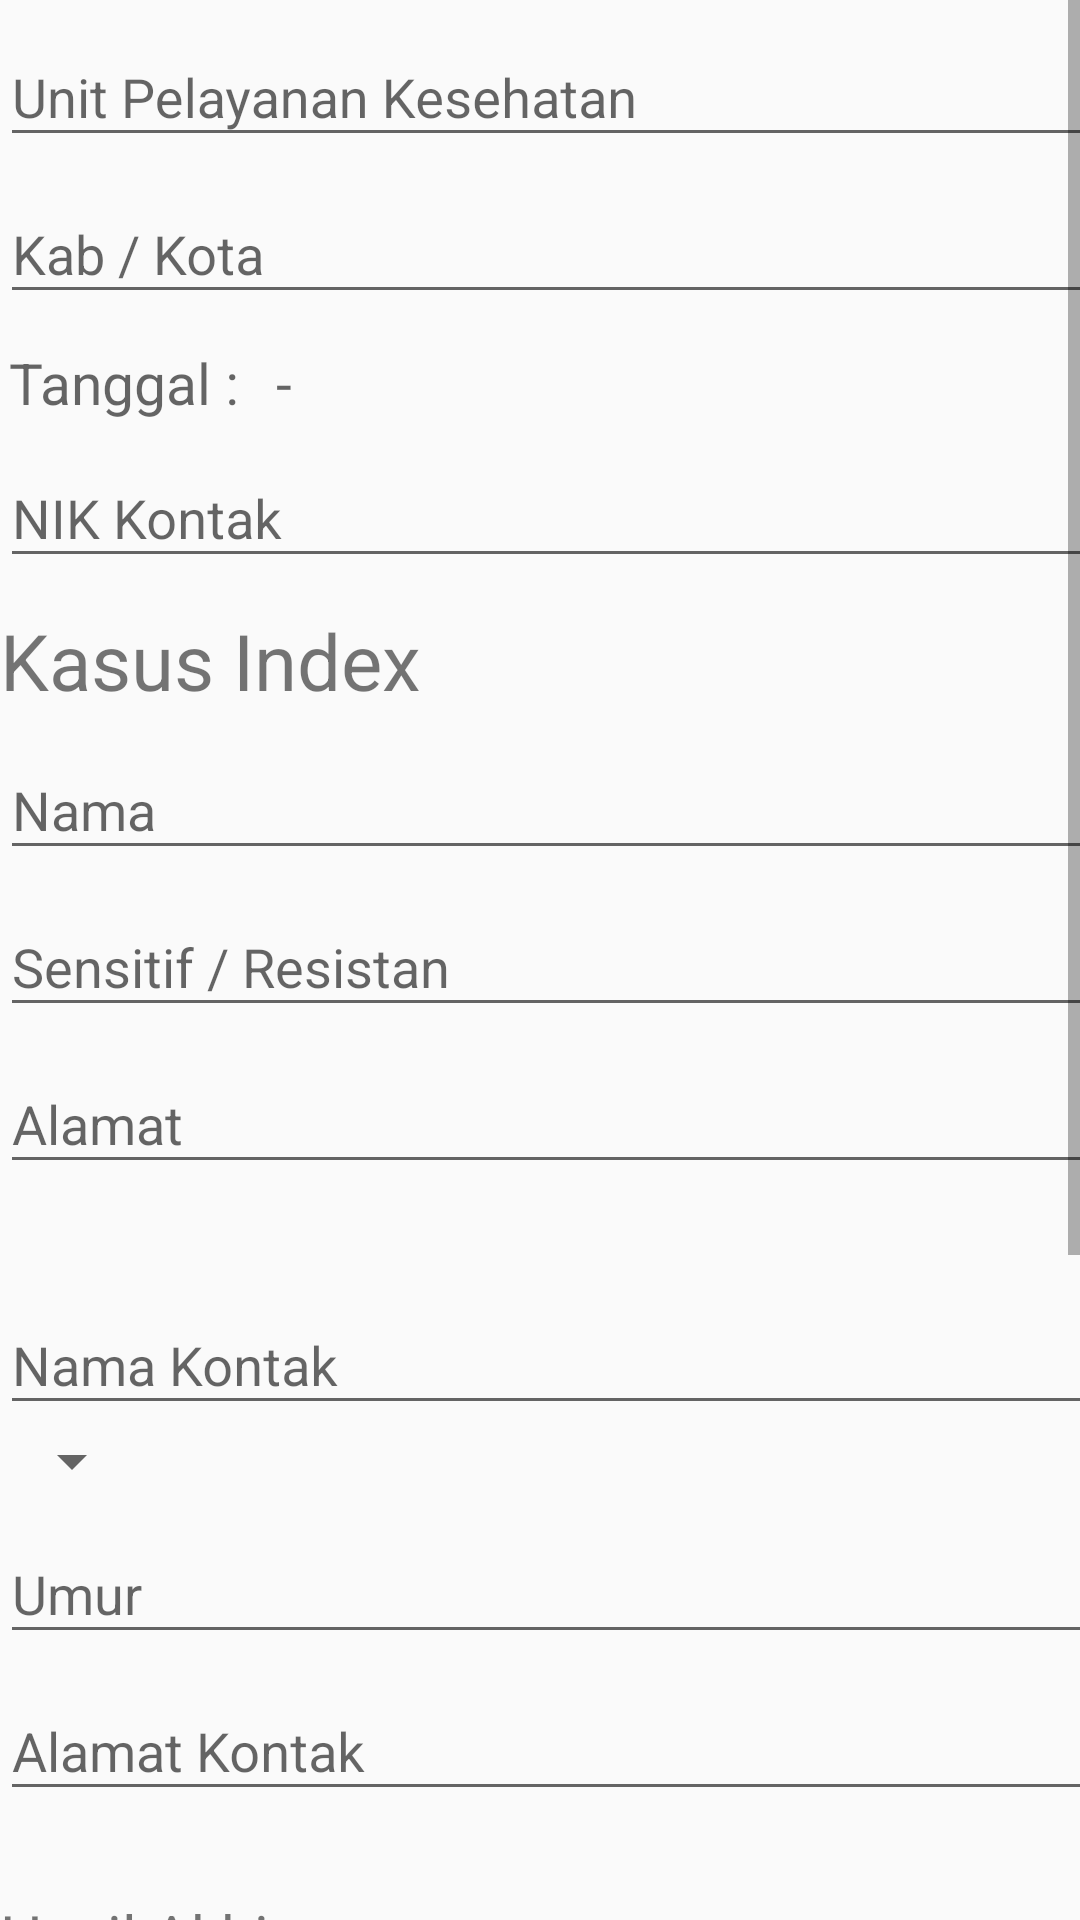

This screen was rendered from an Android layout file. Write that file and the resources it references.
<!-- AndroidManifest.xml: application theme AppTheme -->
<!-- res/layout/activity_form_16.xml -->
<?xml version="1.0" encoding="utf-8"?>
<LinearLayout
    xmlns:android="http://schemas.android.com/apk/res/android"
    xmlns:app="http://schemas.android.com/apk/res-auto"
    xmlns:tools="http://schemas.android.com/tools"
    android:layout_width="match_parent"
    android:layout_height="match_parent"
    tools:context=".activity.Form16Activity">
    <ScrollView
        android:layout_width="wrap_content"
        android:layout_height="wrap_content">
        <LinearLayout
            android:layout_width="wrap_content"
            android:layout_height="wrap_content"
            android:orientation="vertical">
            <android.support.design.widget.TextInputLayout
                android:layout_width="368dp"
                android:layout_height="wrap_content"
                tools:layout_editor_absoluteX="8dp"
                tools:layout_editor_absoluteY="279dp">

                <android.support.design.widget.TextInputEditText
                    android:id="@+id/unit_pelayanan"
                    android:layout_width="match_parent"
                    android:layout_height="wrap_content"
                    android:hint="Unit Pelayanan Kesehatan" />
            </android.support.design.widget.TextInputLayout>
            <android.support.design.widget.TextInputLayout
                android:layout_width="368dp"
                android:layout_height="wrap_content"
                tools:layout_editor_absoluteX="8dp"
                tools:layout_editor_absoluteY="279dp">

                <android.support.design.widget.TextInputEditText
                    android:id="@+id/kabkotar"
                    android:layout_width="match_parent"
                    android:layout_height="wrap_content"
                    android:hint="Kab / Kota" />
            </android.support.design.widget.TextInputLayout>

            <LinearLayout
                android:layout_width="wrap_content"
                android:layout_height="wrap_content"
                android:orientation="horizontal">

                <TextView
                    android:layout_width="wrap_content"
                    android:layout_height="wrap_content"
                    android:layout_marginLeft="3dp"
                    android:layout_marginTop="10dp"
                    android:layout_weight="2"
                    android:hint="Tanggal : "
                    android:textSize="19sp" />

                <TextView
                    android:id="@+id/tanggalregisf"
                    android:layout_width="wrap_content"
                    android:layout_height="wrap_content"
                    android:layout_marginLeft="3dp"
                    android:layout_marginTop="10dp"
                    android:layout_weight="2"
                    android:hint=" - "
                    android:textSize="19sp" />
            </LinearLayout>
            <android.support.design.widget.TextInputLayout
                android:layout_width="368dp"
                android:layout_height="wrap_content"
                tools:layout_editor_absoluteX="8dp"
                tools:layout_editor_absoluteY="279dp">

            </android.support.design.widget.TextInputLayout>
            <android.support.design.widget.TextInputLayout
                android:layout_width="368dp"
                android:layout_height="wrap_content"
                tools:layout_editor_absoluteX="8dp"
                tools:layout_editor_absoluteY="279dp">

            </android.support.design.widget.TextInputLayout>


            <android.support.design.widget.TextInputLayout
                android:layout_width="368dp"
                android:layout_height="wrap_content"
                tools:layout_editor_absoluteX="8dp"
                tools:layout_editor_absoluteY="279dp">

                <android.support.design.widget.TextInputEditText
                    android:id="@+id/nikKontakr"
                    android:layout_width="match_parent"
                    android:layout_height="wrap_content"
                    android:hint="NIK Kontak" />
            </android.support.design.widget.TextInputLayout>

            <TextView
                android:layout_marginTop="10dp"
                android:layout_width="wrap_content"
                android:layout_height="wrap_content"
                android:text="Kasus Index"
                android:textSize="26sp"/>
            <android.support.design.widget.TextInputLayout
                android:layout_width="368dp"
                android:layout_height="wrap_content"
                tools:layout_editor_absoluteX="8dp"
                tools:layout_editor_absoluteY="279dp">

                <android.support.design.widget.TextInputEditText
                    android:id="@+id/namakk"
                    android:layout_width="match_parent"
                    android:layout_height="wrap_content"
                    android:hint="Nama" />
            </android.support.design.widget.TextInputLayout>
            <android.support.design.widget.TextInputLayout
                android:layout_width="368dp"
                android:layout_height="wrap_content"
                tools:layout_editor_absoluteX="8dp"
                tools:layout_editor_absoluteY="279dp">

                <android.support.design.widget.TextInputEditText
                    android:id="@+id/sensitifResistan"
                    android:layout_width="match_parent"
                    android:layout_height="wrap_content"
                    android:hint="Sensitif / Resistan" />
            </android.support.design.widget.TextInputLayout>
            <android.support.design.widget.TextInputLayout
                android:layout_width="368dp"
                android:layout_height="wrap_content"
                tools:layout_editor_absoluteX="8dp"
                tools:layout_editor_absoluteY="279dp">

                <android.support.design.widget.TextInputEditText
                    android:id="@+id/alamatxx"
                    android:layout_width="match_parent"
                    android:layout_height="wrap_content"
                    android:hint="Alamat" />
            </android.support.design.widget.TextInputLayout>

            <android.support.design.widget.TextInputLayout
                android:layout_marginTop="28dp"
                android:layout_width="368dp"
                android:layout_height="wrap_content"
                tools:layout_editor_absoluteX="8dp"
                tools:layout_editor_absoluteY="279dp">

                <android.support.design.widget.TextInputEditText
                    android:id="@+id/namaKontakx"
                    android:layout_width="match_parent"
                    android:layout_height="wrap_content"
                    android:hint="Nama Kontak" />
            </android.support.design.widget.TextInputLayout>

            <Spinner
                android:id="@+id/spgender2"
                android:layout_width="wrap_content"
                android:layout_height="wrap_content">
            </Spinner>

            <android.support.design.widget.TextInputLayout
                android:layout_width="368dp"
                android:layout_height="wrap_content"
                tools:layout_editor_absoluteX="8dp"
                tools:layout_editor_absoluteY="279dp">

                <android.support.design.widget.TextInputEditText
                    android:id="@+id/umurx"
                    android:layout_width="match_parent"
                    android:layout_height="wrap_content"
                    android:hint="Umur" />
            </android.support.design.widget.TextInputLayout>


            <android.support.design.widget.TextInputLayout
                android:layout_width="368dp"
                android:layout_height="wrap_content"
                tools:layout_editor_absoluteX="8dp"
                tools:layout_editor_absoluteY="279dp">

                <android.support.design.widget.TextInputEditText
                    android:id="@+id/alamatKontakx"
                    android:layout_width="match_parent"
                    android:layout_height="wrap_content"
                    android:hint="Alamat Kontak" />
            </android.support.design.widget.TextInputLayout>

            <TextView
                android:layout_marginTop="28dp"
                android:layout_width="wrap_content"
                android:layout_height="wrap_content"
                android:text="Hasil Akhir"
                android:textSize="20sp"/>
            <Spinner
                android:id="@+id/sphasilakhir"
                android:layout_width="wrap_content"
                android:layout_height="wrap_content"></Spinner>

            <TextView
                android:layout_marginTop="28dp"
                android:layout_width="wrap_content"
                android:layout_height="wrap_content"
                android:text="Tindak Lanjut"
                android:textSize="20sp"/>
            <Spinner
                android:id="@+id/sptindaklanjut"
                android:layout_width="wrap_content"
                android:layout_height="wrap_content"></Spinner>

            <TextView
                android:layout_marginTop="28dp"
                android:layout_width="wrap_content"
                android:layout_height="wrap_content"
                android:textSize="20sp"
                android:text="Tanggal mulai PP INH"/>
            <LinearLayout
                android:layout_width="wrap_content"
                android:layout_height="wrap_content"
                android:orientation="horizontal">

                <TextView
                    android:id="@+id/tanggalppinh"
                    android:layout_width="wrap_content"
                    android:layout_height="wrap_content"
                    android:layout_marginTop="10dp"
                    android:layout_marginLeft="3dp"
                    android:layout_weight="2"
                    android:hint="Pilih Tanggal"
                    android:textSize="19sp" />
            </LinearLayout>
            <TextView
                android:layout_marginTop="28dp"
                android:layout_width="wrap_content"
                android:layout_height="wrap_content"
                android:text="Hasil PP INH"
                android:textSize="20sp"/>
            <Spinner
                android:id="@+id/spppinh"
                android:layout_width="wrap_content"
                android:layout_height="wrap_content"></Spinner>


            <Button
                android:id="@+id/submitfaskes"
                android:layout_gravity="center"
                android:background="@color/colorPrimary"
                android:layout_width="wrap_content"
                android:layout_height="wrap_content"
                android:text="SUBMIT"
                android:textColor="@android:color/white"/>
        </LinearLayout>
    </ScrollView>
</LinearLayout>
<!-- resources referenced by this layout -->
<resources>
  <color name="colorPrimary">#FF9052</color>
  <style name="AppTheme" parent="Theme.AppCompat.Light.NoActionBar">
          
          <item name="colorPrimary">@color/colorPrimary</item>
          <item name="colorPrimaryDark">@color/colorPrimaryDark</item>
          <item name="colorAccent">@color/colorAccent</item>
      </style>
  <color name="colorPrimaryDark">#303F9F</color>
  <color name="colorAccent">#FF4081</color>
</resources>
